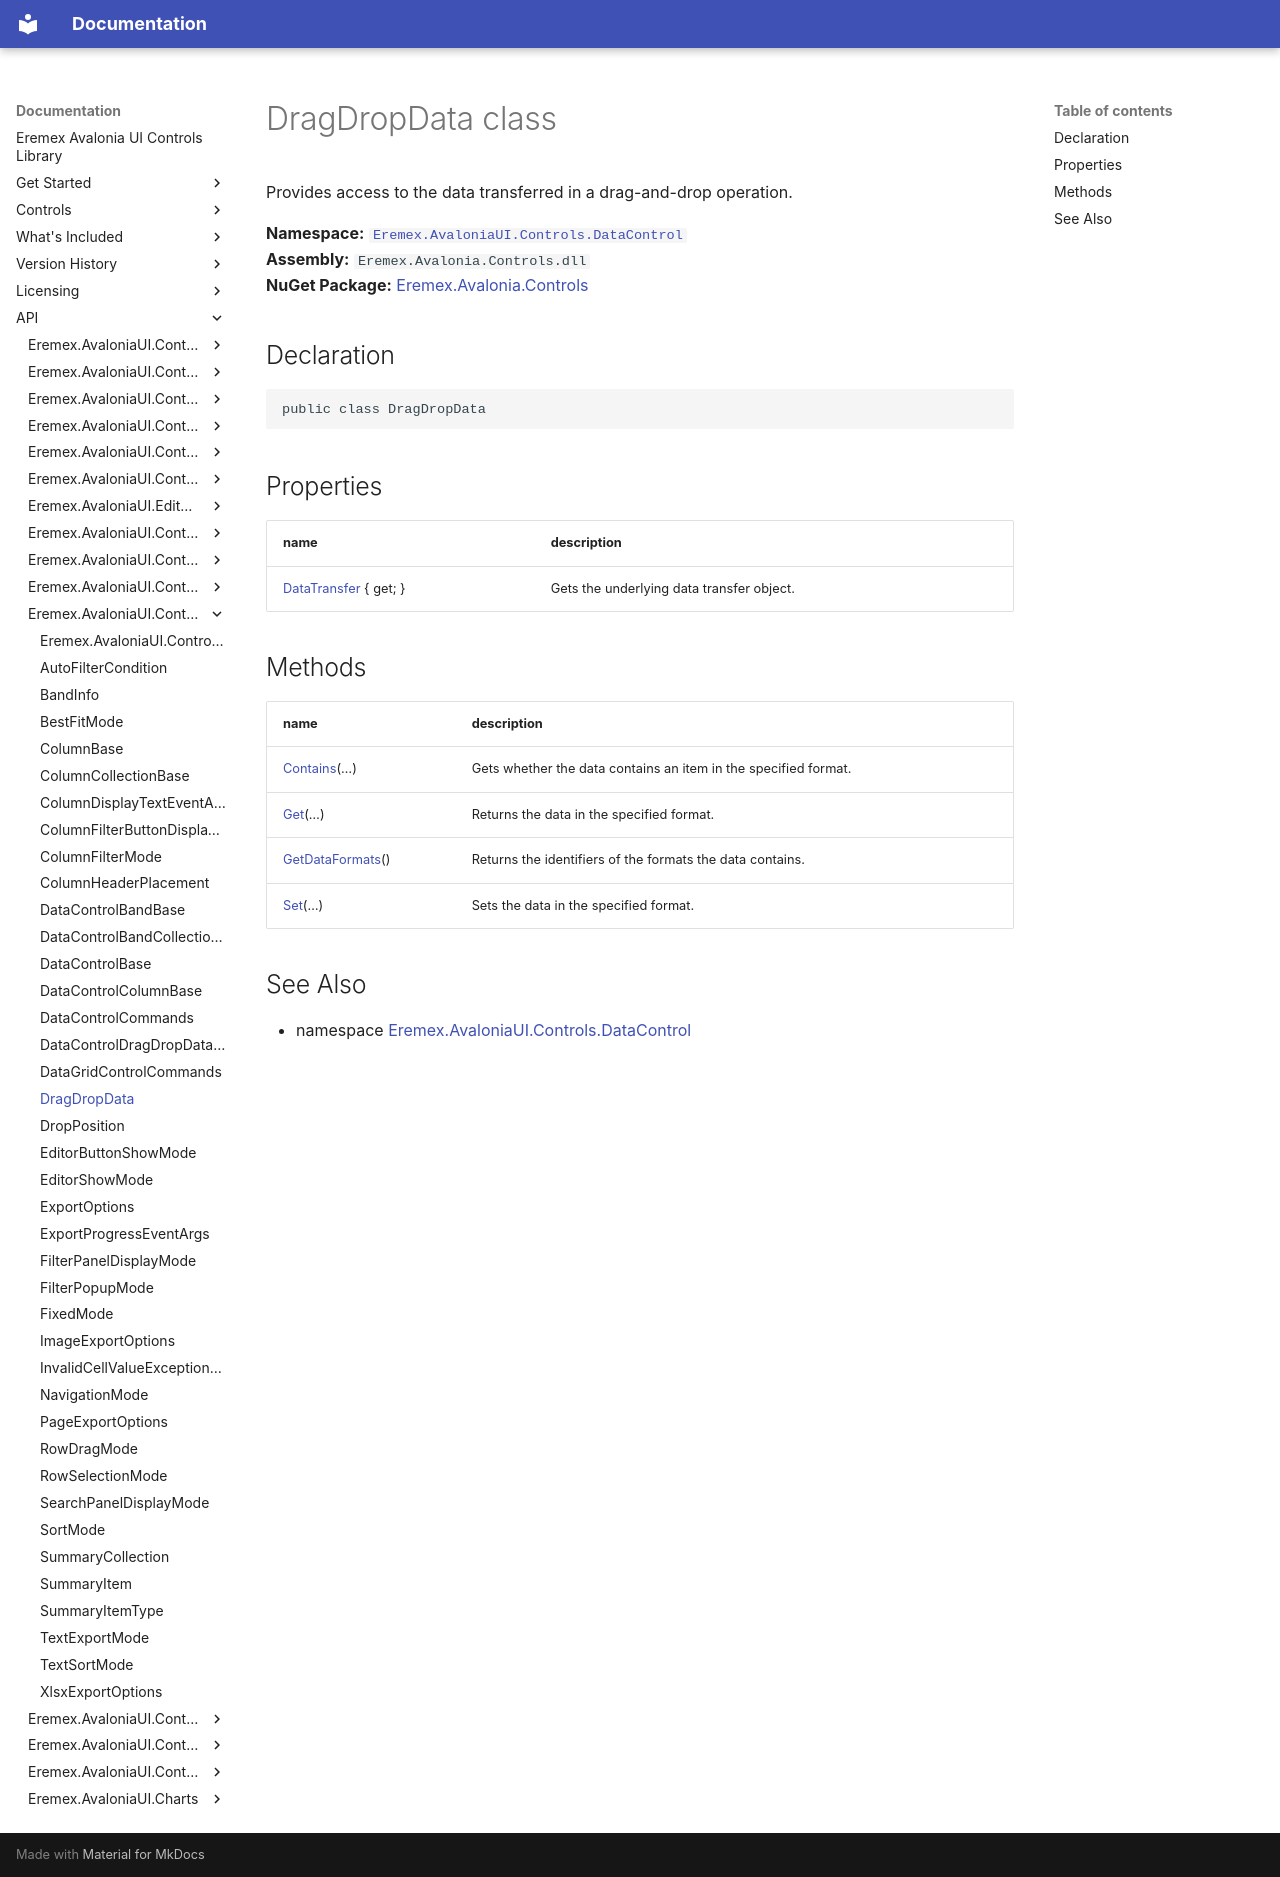

repository: Eremex/controls-doc · page: API/Eremex.AvaloniaUI.Controls.DataControl/DragDropData/index.html · generator: mkdocs

# DragDropData class

Provides access to the data transferred in a drag-and-drop operation.

**Namespace:** [`Eremex.AvaloniaUI.Controls.DataControl`](./index.md)  
**Assembly:** `Eremex.Avalonia.Controls.dll`  
**NuGet Package:** [Eremex.Avalonia.Controls](https://www.nuget.org/packages/Eremex.Avalonia.Controls)

## Declaration

```csharp
public class DragDropData
```

## Properties

| name | description |
| --- | --- |
| [DataTransfer](DragDropData/DataTransfer.md) { get; } | Gets the underlying data transfer object. |

## Methods

| name | description |
| --- | --- |
| [Contains](DragDropData/Contains.md)(…) | Gets whether the data contains an item in the specified format. |
| [Get](DragDropData/Get.md)(…) | Returns the data in the specified format. |
| [GetDataFormats](DragDropData/GetDataFormats.md)() | Returns the identifiers of the formats the data contains. |
| [Set](DragDropData/Set.md)(…) | Sets the data in the specified format. |

## See Also

* namespace [Eremex.AvaloniaUI.Controls.DataControl](./index.md)

<!-- DO NOT EDIT: generated by xmldocmd for Eremex.Avalonia.Controls.dll -->
